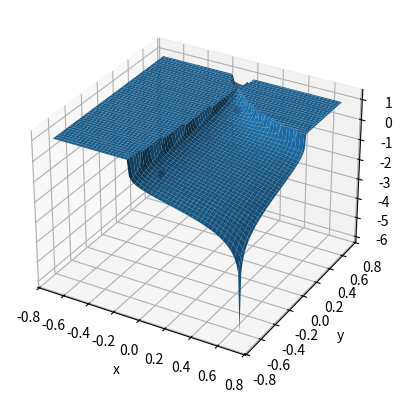

This figure's Python source:
import numpy as np
import matplotlib.pyplot as plt

res = 100
size = 10

_s = np.tanh(size / 2) / np.sqrt(2)
dx = dy = 2 * _s / (res - 1)

X = np.zeros(shape=(2, res * res), dtype=float)
_X0, _X1 = np.meshgrid(np.linspace(-_s, _s, res), np.linspace(-_s, _s, res))

X[0, :] = _X0.flatten()
X[1, :] = _X1.flatten()

#X, Y = np.meshgrid(np.linspace(-size, size, res), np.linspace(-size, size, res))
#_R = np.sqrt(X * X + Y * Y); _r = np.tanh(_R / 2)
#X *= _r / _R; Y *= _r / _R


u = np.array([.0, .51234])
v = np.array([.0, -.51234])

d_uv = 1 + 2 * ((u - v) @ (u - v)) / ((1 - u@u) * (1 - v@v))

def d(x, w):
    u = np.zeros_like(x)
    u[0, :] = x[0, :] - w[0]
    u[1, :] = x[1, :] - w[1]

    u2 = np.sum(u * u, axis=0)
    x2 = np.sum(x * x, axis=0)
    w2 = np.sum(w * w, axis=0)
    return 1 + 2 * u2 / ((1 - x2) * (1 - w2))

def nrm_dst(b, y):
    a = 2 * b / (1 + np.sum(b * b, axis=0))
    x = 2 * y / (1 + np.sum(y * y, axis=0))

    det = (x[0, :] - a[0, 0]) * (a[1, 2] - a[1, 1]) \
            - (x[1, :] - a[1, 0]) * (a[0, 2] - a[0, 1])
    t = ((a[1, 2] - a[1, 1]) * (a[0, 1] - a[0, 0])
         - (a[0, 2] - a[0, 1]) * (a[1, 1] - a[1, 0])) / det

    x_A = a[:, 0, np.newaxis] + t * (x - a[:, 0, np.newaxis])

    d0 = d(y, b[:, 0])
    d1 = d(x_A / (1 + np.sqrt(1 - np.sum(x_A * x_A, axis=0))), b[:, 0])

    f = 1 - np.arccosh(d0) / np.arccosh(d1)
    f[np.isnan(f)] = 1
    return f


def A_tri(x):
    d0 = d_uv
    d1 = d(x, u)
    d2 = d(x, v)

    A = 1 - d0 * d0 - d1 * d1 - d2 * d2 + 2 * d0 * d1 * d2
    B = 1 + d0 + d1 + d2

    return 2 * np.atan(np.sqrt(np.abs(A)) / B)

def D1V(x):
    d0 = d_uv
    d1 = d(x, u)
    d2 = d(x, v)

    xu = x - u[:, np.newaxis]
    xv = x - v[:, np.newaxis]

    x2 = np.sum(x * x, axis=0)

    D1d1 = 2 * (d1 - 1) * x[1, :] / (1 - x2) + 4 * xu[1, :] / ((1 - u @ u) * (1 - x2))
    D1d2 = 2 * (d2 - 1) * x[1, :] / (1 - x2) + 4 * xv[1, :] / ((1 - v @ v) * (1 - x2))

    A = 1 - d0*d0 - d1*d1 - d2*d2 + 2 * d0 * d1 * d2
    B = 1 + d0 + d1 + d2

    V = np.sqrt(A) / B
    a = (-d1 * D1d1 - d2 * D1d2 + d0 * d1 * D1d2 + d0 * D1d1 * d2)
    b = (D1d1 + D1d2)

    M = np.max(2 * np.atan(V))
    return 2 * V / (1 + V*V) * (a / A - b / B)
    #return D1d1

F = nrm_dst(np.roll(np.array([[0.5, 0], u, v]).T, -1, axis=1), X)
DF = np.gradient(np.reshape(F, (res, res)), dx, dy)

k = .5 * (1 - _X0 * _X0 - _X1 * _X1)
DgF1 = np.gradient(DF[0], dx, axis=0)
DgF2 = np.gradient(DF[1], dy, axis=1)
LgF = k * k * (DgF1 + DgF2)

fig = plt.figure()
ax = plt.axes(projection='3d')
ax.set_xlabel("x")
ax.set_ylabel("y")

print(np.sum(np.isnan(F)))

#ax.plot_surface(_X0, _X1, np.clip(LgF, -1, 1), label="f_1")
ax.plot_surface(_X0, _X1, np.reshape(F, (res, res)), label="f_1")
ax.scatter(u[0], u[1], color="red")
ax.scatter(v[0], v[1], color="black")
#ax.scatter(X[0, :], X[1, :], D1V(X), s=0.1, color="yellow")
#ax.plot_surface(_X0, _X1, np.clip(np.reshape(D1V(X), (res, res)), -1, 1), label="f_1")
#ax.plot_surface(X, Y, k * k * DF[1], label="f_2")
#ax.plot_surface(X, Y, np.clip(LgF, -1, 1), label="Lf")
#ax.legend()
plt.show()
